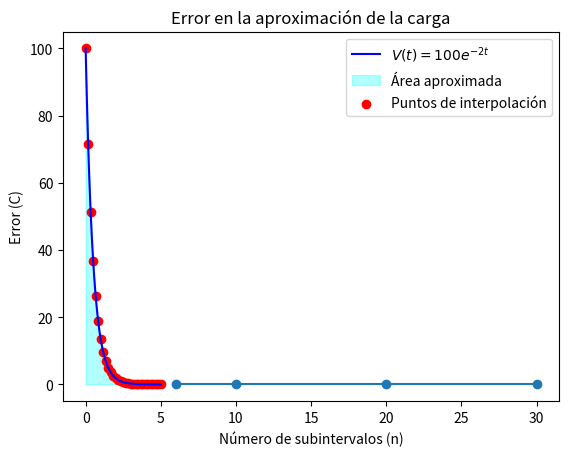

Write Python code to recreate this figure.
import numpy as np
import matplotlib.pyplot as plt

def simpson_rule(f, a, b, n):
    """Aproxima la integral de f(x) en [a, b] usando la regla de Simpson."""
    if n % 2 == 1:
        raise ValueError("El número de subintervalos (n) debe ser par.")
    
    h = (b - a) / n
    x = np.linspace(a, b, n + 1)  # Puntos del intervalo
    fx = f(x)  # Evaluamos la función en esos puntos
    
    # Regla de Simpson
    integral = (h / 3) * (fx[0] + 2 * np.sum(fx[2:n:2]) + 4 * np.sum(fx[1:n:2]) + fx[n])
    
    return integral

# Parámetros del problema
C = 1e-6  # F
T = 5  # segundos

# Función a integrar (voltaje)
def voltaje(t):
    return 100 * np.exp(-2 * t)

# Solución analítica (para comparar)
solucion_analitica = C * 100 * (1 - np.exp(-2 * T)) / 2

# Valores de n para la regla de Simpson
n_valores = [6, 10, 20, 30]

# Resultados numéricos y errores
resultados = []
errores = []

for n in n_valores:
    resultado_num = C * simpson_rule(voltaje, 0, T, n)
    resultados.append(resultado_num)
    error = abs(resultado_num - solucion_analitica)
    errores.append(error)
    print(f"n = {n}: Carga = {resultado_num:.8f} C, Error = {error:.8f} C")

print(f"\nSolución analítica: {solucion_analitica:.8f} C")

# Gráfica de la función y la aproximación (con n = 30)
t_vals = np.linspace(0, T, 100)
V_vals = voltaje(t_vals)

plt.plot(t_vals, V_vals, label=r"$V(t) = 100e^{-2t}$", color="blue")
plt.fill_between(t_vals, V_vals, alpha=0.3, color="cyan", label="Área aproximada")
plt.scatter(np.linspace(0, T, 30 + 1), voltaje(np.linspace(0, T, 30 + 1)), color="red", label="Puntos de interpolación")
plt.xlabel("Tiempo (s)")
plt.ylabel("Voltaje (V)")
plt.legend()
plt.title("Carga en el capacitor (Regla de Simpson)")
plt.grid()

# Guardar la figura
plt.savefig("carga_capacitor_simpson.png")
plt.show()

# Gráfica del error en función de n
plt.plot(n_valores, errores, marker='o')
plt.xlabel("Número de subintervalos (n)")
plt.ylabel("Error (C)")
plt.title("Error en la aproximación de la carga")
plt.grid()

# Guardar la figura
plt.savefig("error_carga_capacitor.png")
plt.show()
